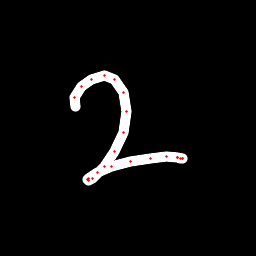

The table this chart was drawn from, first rows:
x, y, hover, eod
75.29, 106.2, 0.0, 0.0
74.42, 97.32, 0.0, 0.0
81.49, 86.55, 0.0, 0.0
91.61, 79.24, 0.0, 0.0
104, 75.53, 0.0, 0.0
114.5, 79.62, 0.0, 0.0
123.7, 92.65, 0.0, 0.0
127, 111.1, 0.0, 0.0
123.4, 132.3, 0.0, 0.0
114.8, 152, 0.0, 0.0
104.8, 166.6, 0.0, 0.0
92.87, 178.1, 0.0, 0.0
88.62, 180.5, 0.0, 0.0
87.6, 179.7, 0.0, 0.0
88.26, 179, 0.0, 0.0
97.95, 172.8, 0.0, 0.0
111.5, 166.4, 0.0, 0.0
130.4, 161.2, 0.0, 0.0
150.8, 158.3, 0.0, 0.0
166.4, 157, 0.0, 0.0
177.1, 157.2, 0.0, 0.0
180.8, 158, 0.0, 0.0
182.5, 158.6, 0.0, 0.0
182.2, 158.8, 0.0, 0.0
177.9, 157.5, 0.0, 1.0
